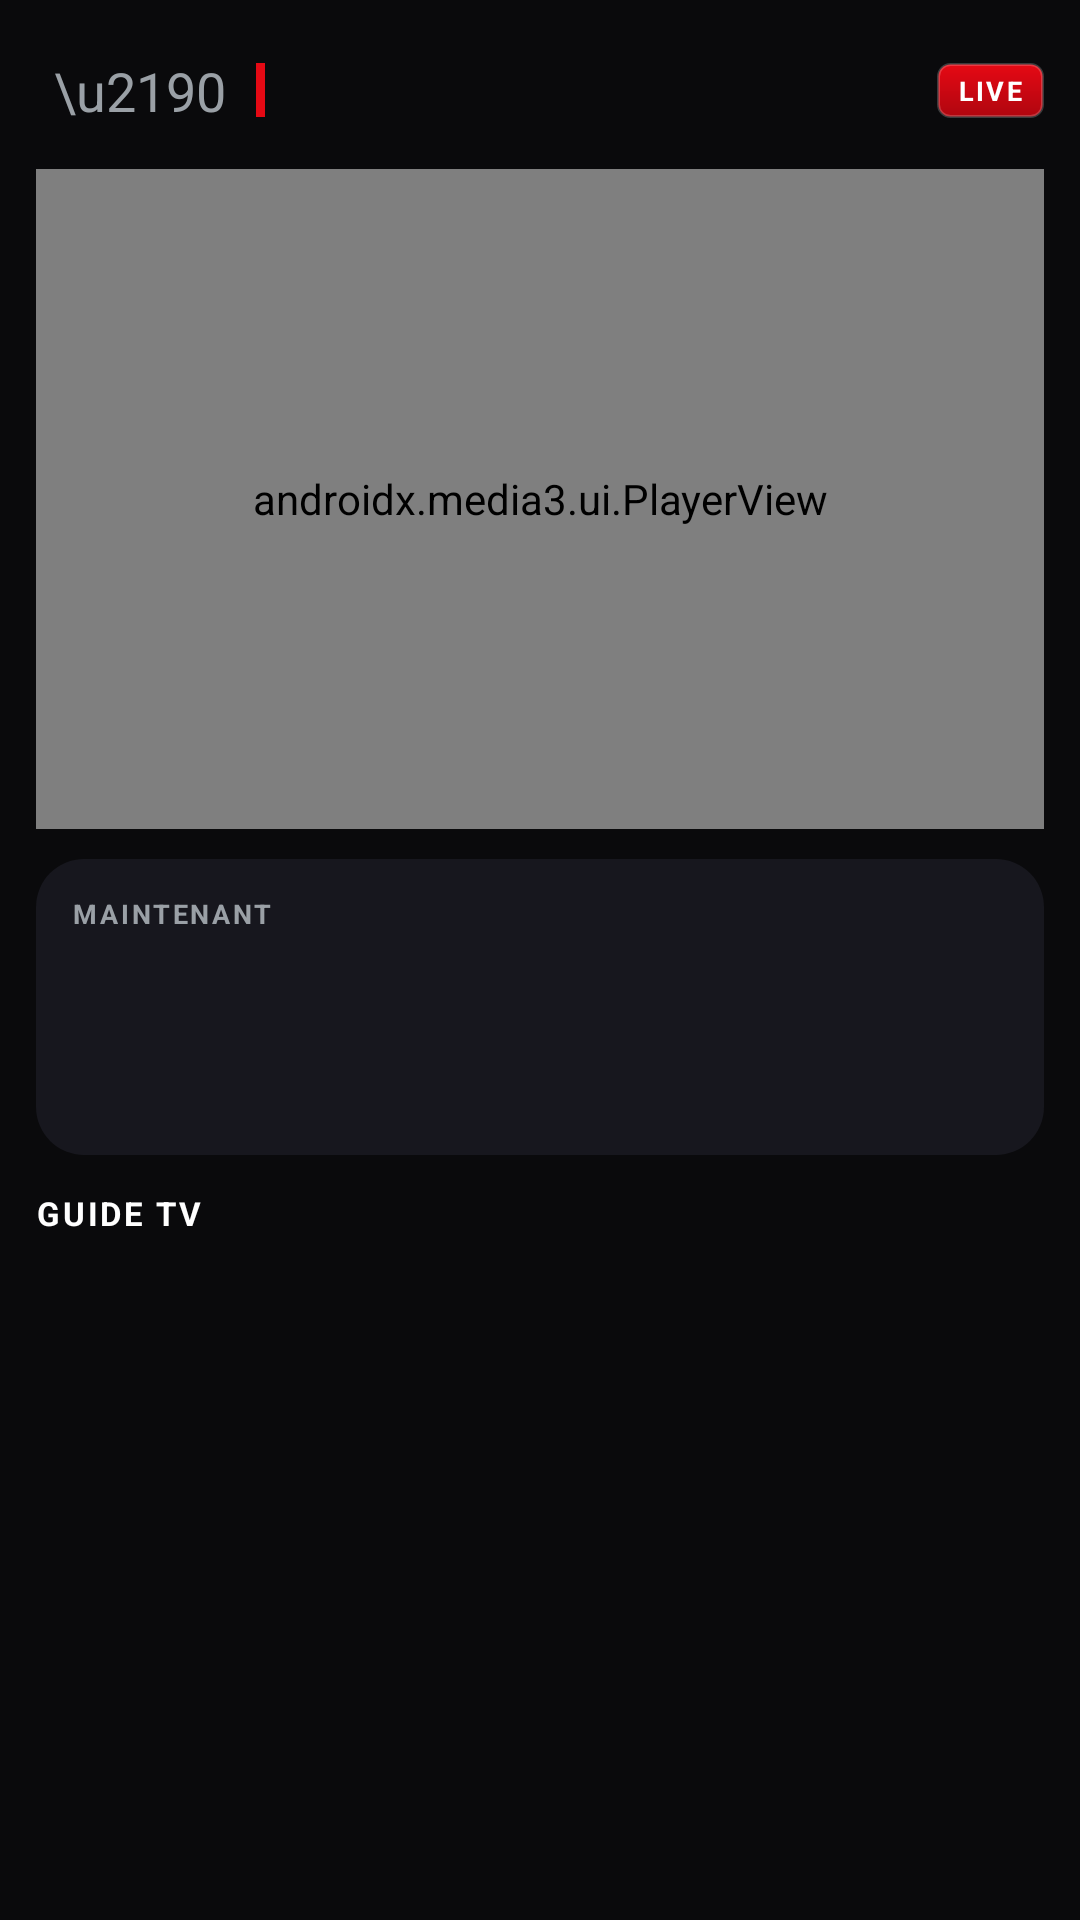

Here is an Android app screen rendered from its layout file. Give the layout XML and the strings, colors and styles it references.
<!-- AndroidManifest.xml: application theme Theme.KZ -->
<!-- res/layout/activity_live_preview.xml -->
<?xml version="1.0" encoding="utf-8"?>
<LinearLayout xmlns:android="http://schemas.android.com/apk/res/android"
    xmlns:app="http://schemas.android.com/apk/res-auto"
    android:layout_width="match_parent"
    android:layout_height="match_parent"
    android:orientation="vertical"
    android:background="?attr/kzBg"
    android:padding="12dp"
    android:clipChildren="false"
    android:clipToPadding="false">

    
    <LinearLayout
        android:layout_width="match_parent"
        android:layout_height="wrap_content"
        android:orientation="horizontal"
        android:gravity="center_vertical"
        android:layout_marginBottom="8dp">

        <TextView
            android:id="@+id/backBtn"
            android:layout_width="wrap_content"
            android:layout_height="wrap_content"
            android:text="\u2190"
            android:textColor="@color/muted"
            android:textSize="18sp"
            android:padding="6dp"
            android:clickable="true"
            android:focusable="true" />

        <View
            android:layout_width="3dp"
            android:layout_height="18dp"
            android:background="?attr/kzAccent"
            android:layout_marginStart="4dp"
            android:layout_marginEnd="8dp" />

        <TextView
            android:id="@+id/titleTv"
            android:layout_width="0dp"
            android:layout_height="wrap_content"
            android:layout_weight="1"
            android:textColor="@color/text"
            android:textStyle="bold"
            android:textSize="16sp"
            android:maxLines="1"
            android:ellipsize="end" />

        <TextView
            android:layout_width="wrap_content"
            android:layout_height="wrap_content"
            android:text="LIVE"
            android:textColor="@color/text"
            android:textStyle="bold"
            android:textSize="9sp"
            android:letterSpacing="0.08"
            android:background="@drawable/bg_now_badge"
            android:paddingStart="7dp"
            android:paddingEnd="7dp"
            android:paddingTop="3dp"
            android:paddingBottom="3dp" />
    </LinearLayout>

    
    <FrameLayout
        android:layout_width="match_parent"
        android:layout_height="220dp"
        android:background="#000000">
        <androidx.media3.ui.PlayerView
            android:id="@+id/playerView"
            android:layout_width="match_parent"
            android:layout_height="match_parent"
            android:background="#000000"
            app:surface_type="texture_view"
            android:focusable="true"
            android:focusableInTouchMode="true"
            app:resize_mode="fit"
            app:use_controller="false"
            app:show_buffering="when_playing" />
    </FrameLayout>

    
    <androidx.core.widget.NestedScrollView
        android:layout_width="match_parent"
        android:layout_height="0dp"
        android:layout_weight="1"
        android:fillViewport="true">

        <LinearLayout
            android:layout_width="match_parent"
            android:layout_height="wrap_content"
            android:orientation="vertical">

            
            <LinearLayout
                android:layout_width="match_parent"
                android:layout_height="wrap_content"
                android:orientation="vertical"
                android:layout_marginTop="10dp"
                android:background="@drawable/bg_card"
                android:padding="12dp">

                <TextView
                    android:layout_width="wrap_content"
                    android:layout_height="wrap_content"
                    android:text="MAINTENANT"
                    android:textColor="@color/muted"
                    android:textSize="9sp"
                    android:textStyle="bold"
                    android:letterSpacing="0.1"
                    android:layout_marginBottom="5dp" />

                <TextView
                    android:id="@+id/nowTitle"
                    android:layout_width="match_parent"
                    android:layout_height="wrap_content"
                    android:textColor="@color/text"
                    android:textStyle="bold"
                    android:textSize="14sp"
                    android:maxLines="2"
                    android:ellipsize="end" />

                <TextView
                    android:id="@+id/nowTime"
                    android:layout_width="wrap_content"
                    android:layout_height="wrap_content"
                    android:textColor="?attr/kzAccent"
                    android:textStyle="bold"
                    android:textSize="11sp"
                    android:layout_marginTop="3dp" />

                <TextView
                    android:id="@+id/nowDesc"
                    android:layout_width="match_parent"
                    android:layout_height="wrap_content"
                    android:textColor="@color/muted"
                    android:textSize="11sp"
                    android:lineSpacingExtra="1dp"
                    android:layout_marginTop="6dp" />
            </LinearLayout>

            <TextView
                android:layout_width="wrap_content"
                android:layout_height="wrap_content"
                android:text="GUIDE TV"
                android:textColor="@color/text"
                android:textSize="11sp"
                android:textStyle="bold"
                android:letterSpacing="0.08"
                android:layout_marginTop="12dp"
                android:layout_marginBottom="5dp" />

            
            <FrameLayout
                android:layout_width="match_parent"
                android:layout_height="wrap_content">

                <androidx.recyclerview.widget.RecyclerView
                    android:id="@+id/epgRv"
                    android:layout_width="match_parent"
                    android:layout_height="wrap_content"
                    android:nestedScrollingEnabled="false"
                    android:clipToPadding="false" />

                <TextView
                    android:id="@+id/epgMsg"
                    android:layout_width="wrap_content"
                    android:layout_height="wrap_content"
                    android:layout_gravity="center"
                    android:textColor="@color/muted"
                    android:gravity="center"
                    android:textSize="13sp"
                    android:padding="12dp" />
            </FrameLayout>
        </LinearLayout>
    </androidx.core.widget.NestedScrollView>
</LinearLayout>
<!-- resources referenced by this layout -->
<resources>
  <color name="muted">#9AA0A6</color>
  <color name="text">#FFFFFF</color>
  <!-- drawable bg_card (drawable) -->
  <?xml version="1.0" encoding="utf-8"?>
  <selector xmlns:android="http://schemas.android.com/apk/res/android">
      <item android:state_focused="true">
          <shape android:shape="rectangle">
              <solid android:color="?attr/kzAccentSoft" />
              <corners android:radius="16dp" />
              <stroke android:width="2dp" android:color="?attr/kzAccent" />
          </shape>
      </item>
      <item android:state_pressed="true">
          <shape android:shape="rectangle">
              <solid android:color="?attr/kzAccent" />
              <corners android:radius="16dp" />
          </shape>
      </item>
      <item>
      <shape xmlns:android="http://schemas.android.com/apk/res/android" android:shape="rectangle">
      <solid android:color="?attr/kzCard" />
      <corners android:radius="16dp" />
  </shape>
      </item>
  </selector>
  <!-- drawable bg_now_badge (drawable) -->
  <?xml version="1.0" encoding="utf-8"?>
  <shape xmlns:android="http://schemas.android.com/apk/res/android" android:shape="rectangle">
      <gradient
          android:startColor="?attr/kzAccent"
          android:endColor="?attr/kzAccent2"
          android:angle="270"
          android:type="linear" />
      <corners android:radius="4dp" />
      <stroke android:width="1dp" android:color="#33FFFFFF" />
  </shape>
  <style name="Theme.KZ" parent="Theme.Material3.DayNight.NoActionBar">
          <item name="kzAccent">@color/accent</item>
          <item name="kzAccent2">@color/accent2</item>
          <item name="kzAccentSoft">#33E50914</item>
          <item name="kzBg">@color/bg</item>
          <item name="kzBg2">@color/bg2</item>
          <item name="kzCard">@color/card</item>
          <item name="kzStroke">@color/stroke</item>
          <item name="android:windowBackground">?attr/kzBg</item>
          <item name="android:statusBarColor">?attr/kzBg</item>
          <item name="android:navigationBarColor">?attr/kzBg</item>
          <item name="colorPrimary">?attr/kzAccent</item>
          <item name="colorOnPrimary">@color/text</item>
      </style>
  <color name="accent">#E50914</color>
  <color name="accent2">#B0060F</color>
  <color name="bg">#0A0A0C</color>
  <color name="bg2">#121218</color>
  <color name="card">#17171E</color>
  <color name="stroke">#262630</color>
</resources>
